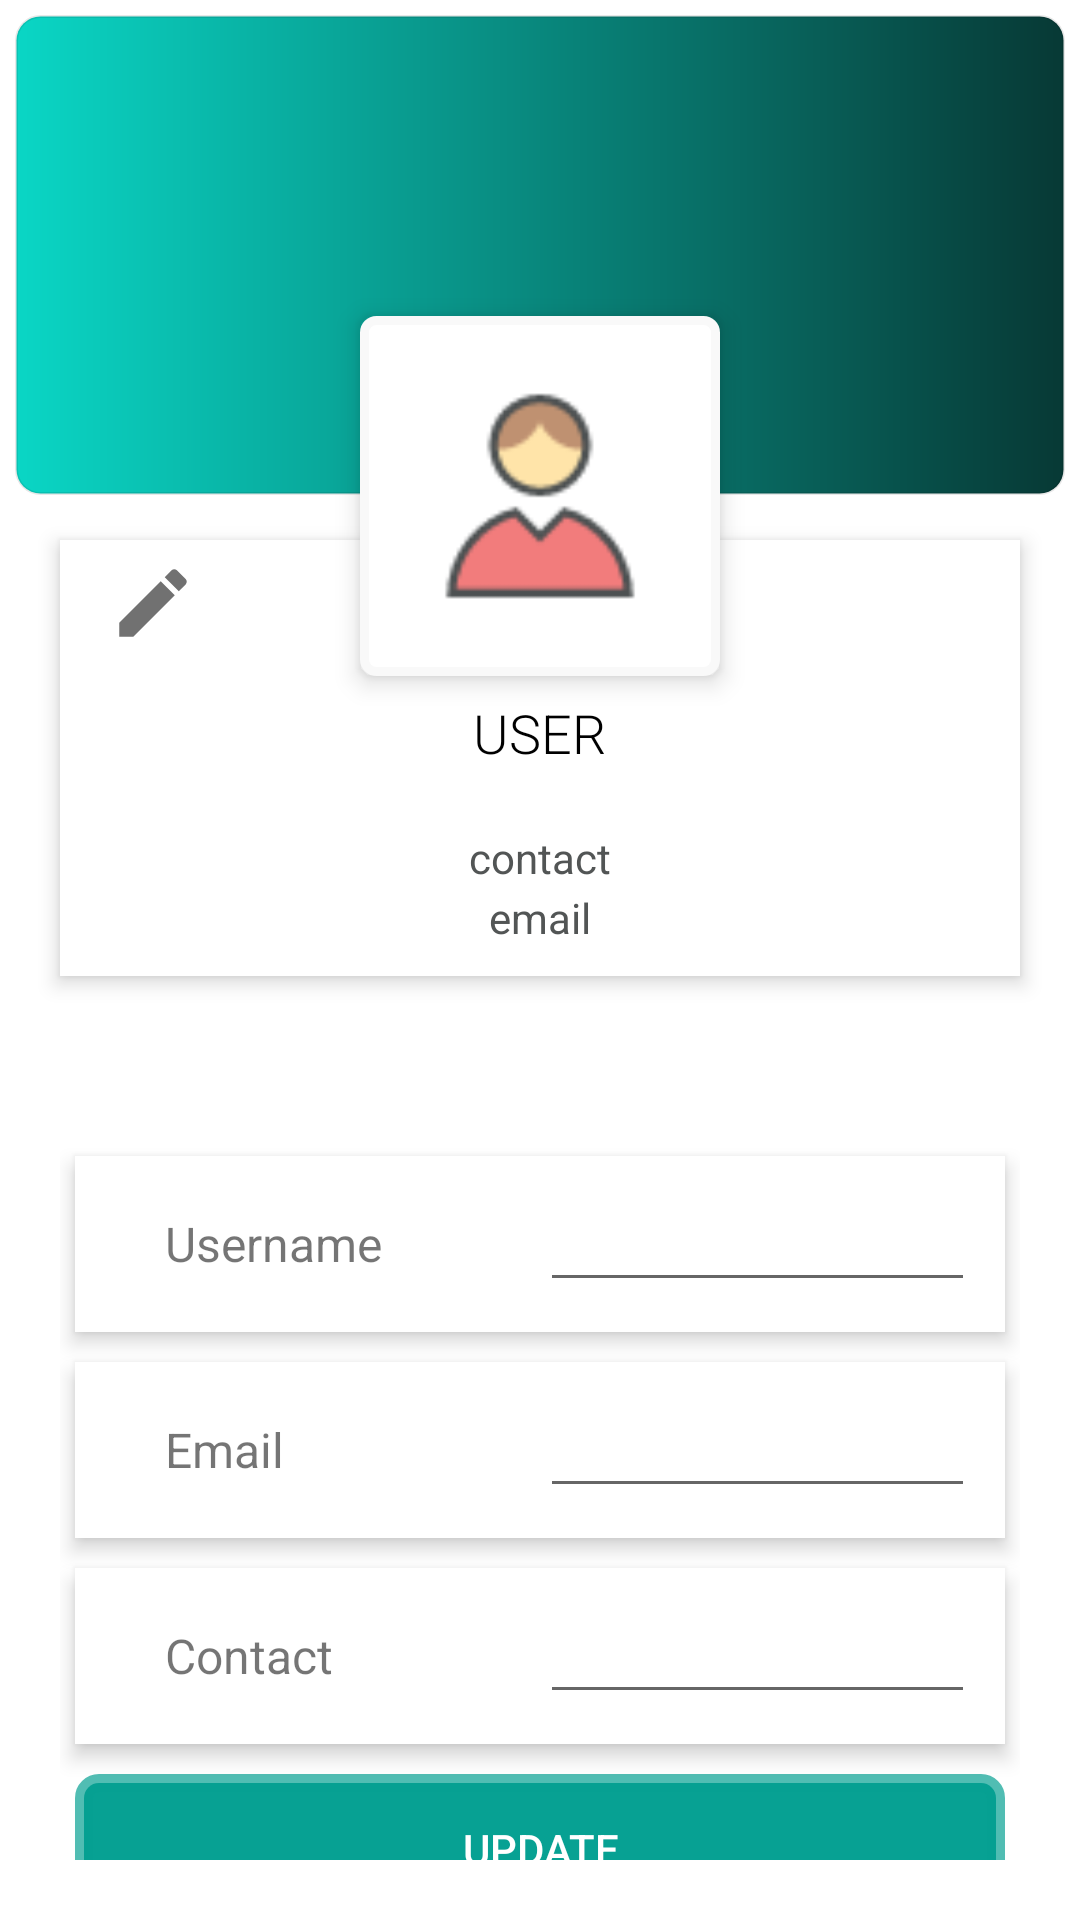

Write the Android layout XML for this screen, with the resource values it uses.
<!-- AndroidManifest.xml: activity theme Theme.MaterialComponents.DayNight.DarkActionBar -->
<!-- res/layout/activity_profile.xml -->
<?xml version="1.0" encoding="utf-8"?>
<androidx.constraintlayout.widget.ConstraintLayout xmlns:android="http://schemas.android.com/apk/res/android"
    xmlns:app="http://schemas.android.com/apk/res-auto"
    xmlns:tools="http://schemas.android.com/tools"
    android:layout_width="match_parent"
    android:layout_height="match_parent"
    tools:context=".ProfileActivity">

    <RelativeLayout
        android:layout_width="match_parent"
        android:layout_height="match_parent"
        android:layout_margin="5dp">

        <ImageView
            android:id="@+id/header_cover_image"
            android:layout_width="match_parent"
            android:layout_height="160dp"
            android:scaleType="centerCrop"

            android:background="@drawable/roundbtn"/>

        <ImageView
            android:id="@+id/user_profile_photo"
            android:layout_width="120dp"
            android:layout_height="120dp"
            android:layout_below="@+id/header_cover_image"
            android:layout_centerHorizontal="true"
            android:layout_marginTop="-60dp"
            android:background="@drawable/circle_image_view"
            android:elevation="5dp"
            android:padding="15dp"
            android:scaleType="centerCrop"
            android:src="@drawable/user" />

        <RelativeLayout
            android:id="@+id/profile_layout"
            android:layout_width="match_parent"
            android:layout_height="wrap_content"
            android:layout_below="@+id/header_cover_image"
            android:background="@color/white"
            android:elevation="4dp"
            android:layout_marginLeft="15dp"
            android:layout_marginRight="15dp"
            android:layout_marginTop="15dp"
            android:layout_marginBottom="40dp"
            android:paddingBottom="10dp">


            <ImageView
                android:id="@+id/editProfile"
                android:layout_width="30dp"
                android:layout_height="30dp"
                android:layout_marginLeft="16dp"
                android:layout_marginTop="6dp"
                android:src="@drawable/ic_edit_1"
                android:layout_marginBottom="20dp"/>


            <TextView
                android:id="@+id/user_profile_name"
                android:layout_width="wrap_content"
                android:layout_height="wrap_content"
                android:layout_centerHorizontal="true"
                android:layout_marginTop="52dp"
                android:text="USER"
                android:textColor="@color/black"
                android:textSize="18sp"
                android:fontFamily="sans-serif-light"/>

            <TextView
                android:id="@+id/user_profile_contact"
                android:layout_width="wrap_content"
                android:layout_height="wrap_content"
                android:layout_below="@+id/user_profile_name"
                android:layout_centerHorizontal="true"
                android:layout_marginTop="20dp"
                android:text="contact"
                android:textColor="#525555"
                android:textSize="14sp" />

            <TextView
                android:id="@+id/user_profile_email"
                android:layout_width="wrap_content"
                android:layout_height="wrap_content"
                android:layout_below="@+id/user_profile_name"
                android:layout_centerHorizontal="true"
                android:layout_marginTop="40dp"
                android:text="email"
                android:textColor="#525555"
                android:textSize="14sp" />
        </RelativeLayout>


        <LinearLayout
            android:layout_width="fill_parent"
            android:layout_height="wrap_content"
            android:layout_below="@+id/profile_layout"
            android:layout_marginTop="25dp"
            android:orientation="vertical"
            android:layout_margin="15dp">

            <LinearLayout
                android:layout_width="fill_parent"
                android:layout_height="wrap_content"
                android:layout_margin="5dp"
                android:background="#fff"
                android:clickable="true"
                android:elevation="4dp"
                android:padding="10dp"
                android:orientation="horizontal"
                android:weightSum="2">
                <TextView
                    android:layout_width="match_parent"
                    android:layout_height="match_parent"
                    android:text="Username"
                    android:layout_weight="1"
                    android:textSize="16sp"
                    android:layout_marginLeft="20dp"
                    android:gravity="center_vertical"/>
                <EditText
                    android:id="@+id/usernameProfile"
                    android:layout_width="match_parent"
                    android:layout_height="match_parent"
                    android:inputType="textEmailAddress"
                    android:layout_weight="1"
                    android:textSize="16sp"/>
            </LinearLayout>

            <LinearLayout
                android:layout_width="fill_parent"
                android:layout_height="wrap_content"
                android:layout_margin="5dp"
                android:background="#fff"
                android:clickable="false"
                android:elevation="4dp"
                android:padding="10dp"
                android:orientation="horizontal"
                android:weightSum="2">
                <TextView
                    android:layout_width="match_parent"
                    android:layout_height="match_parent"
                    android:text="Email"
                    android:layout_weight="1"
                    android:textSize="16sp"
                    android:layout_marginLeft="20dp"
                    android:gravity="center_vertical"/>
                <EditText
                    android:id="@+id/emailProfile"
                    android:layout_width="match_parent"
                    android:layout_height="match_parent"
                    android:inputType="textEmailAddress"
                    android:layout_weight="1"
                    android:textSize="16sp"/>
            </LinearLayout>
            <LinearLayout
                android:layout_width="fill_parent"
                android:layout_height="wrap_content"
                android:layout_margin="5dp"
                android:background="#fff"
                android:clickable="false"
                android:elevation="4dp"
                android:padding="10dp"
                android:orientation="horizontal"
                android:weightSum="2">
                <TextView
                    android:layout_width="match_parent"
                    android:layout_height="match_parent"
                    android:text="Contact"
                    android:layout_weight="1"
                    android:textSize="16sp"
                    android:layout_marginLeft="20dp"
                    android:gravity="center_vertical"/>
                <EditText
                    android:id="@+id/contactProfile"
                    android:layout_width="match_parent"
                    android:layout_height="match_parent"
                    android:inputType="textEmailAddress"
                    android:layout_weight="1"
                    android:textSize="16sp"/>
            </LinearLayout>
            <androidx.appcompat.widget.AppCompatButton
                android:id="@+id/buttonUpProfile"
                android:layout_width="match_parent"
                android:layout_marginTop="20dp"
                android:layout_height="50dp"
                android:text="UPDATE"
                android:gravity="center"
                android:layout_margin="5dp"
                android:background="@drawable/edittext"
                android:backgroundTint="#07A193"
                android:textColor="@color/white" />

        </LinearLayout>
    </RelativeLayout>

</androidx.constraintlayout.widget.ConstraintLayout>
<!-- resources referenced by this layout -->
<resources>
  <!-- drawable circle_image_view (drawable) -->
  <?xml version="1.0" encoding="utf-8"?>
  <shape xmlns:android="http://schemas.android.com/apk/res/android">
      <corners android:radius="4dp" />
      <solid android:color="@color/white" />
      <stroke
          android:width="3dip"
          android:color="#f9f9f9" />
      <padding
          android:bottom="4dp"
          android:left="4dp"
          android:right="4dp"
          android:top="4dp" />
  
  </shape>
  <!-- drawable edittext (drawable) -->
  <?xml version="1.0" encoding="utf-8"?>
  <shape xmlns:android="http://schemas.android.com/apk/res/android">
  <corners android:radius="5dp"/>
      <stroke android:width="6dp" android:color="#B23F4241"/>
  </shape>
  <!-- drawable ic_edit_1 (drawable) -->
  <vector android:alpha="0.9" android:height="24dp" android:tint="#616161"
      android:viewportHeight="24" android:viewportWidth="24"
      android:width="24dp" xmlns:android="http://schemas.android.com/apk/res/android">
      <path android:fillColor="@android:color/white" android:pathData="M3,17.25V21h3.75L17.81,9.94l-3.75,-3.75L3,17.25zM20.71,7.04c0.39,-0.39 0.39,-1.02 0,-1.41l-2.34,-2.34c-0.39,-0.39 -1.02,-0.39 -1.41,0l-1.83,1.83 3.75,3.75 1.83,-1.83z"/>
  </vector>
  <!-- drawable roundbtn (drawable) -->
  <?xml version="1.0" encoding="utf-8"?>
  <shape xmlns:android="http://schemas.android.com/apk/res/android">
  <corners android:radius="8dp"/>
      <size android:height="50dp"
          android:width="200dp" />
      <gradient android:startColor="#0AD6C5"
          android:endColor="#073935" />
      <stroke android:width="1dp" android:color="#17000000"/>
  
  
  </shape>
  <!-- drawable user: png bitmap (drawable, 2029 bytes) -->
  <!-- not gathered from this repository: default colours our renderer supplied (Android Studio template values) -->
  <color name="black">#FF000000</color>
  <color name="white">#FFFFFFFF</color>
</resources>
